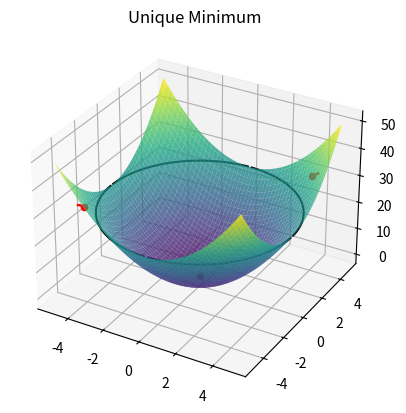
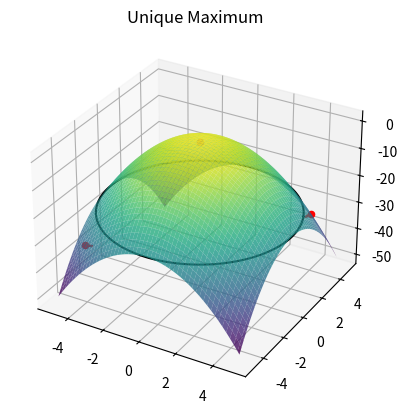
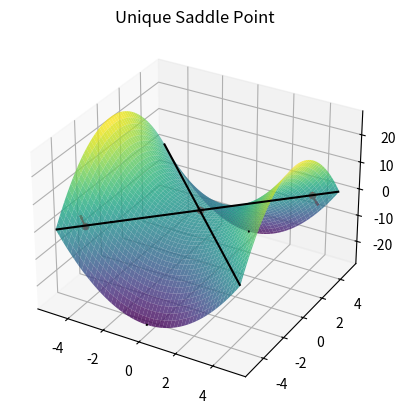

Write the Python code that produced these figures, in order.
"""
Let A be a 2×2 matrix and let the quadratic function f:R2→R,
  f(x) =1/2x^TAx.
  (a)  Give a matrix A such that f has a unique minimum.
  (b)  Give a matrix A such that f has a unique maximum.
  (c)  Give a matrix A such that f has a unique saddle point.
In each case plot the 3d surface, three contour lines and the gradient at three different points.
"""
import numpy as np
import matplotlib.pyplot as plt


# Define the quadratic function and its gradient
def quadratic_function(x, A):
    return 0.5 * x.T @ A @ x


def gradient(x, A):
    return A @ x


# Create a grid of points
x_vals = np.linspace(-5, 5, 100)
y_vals = np.linspace(-5, 5, 100)
x, y = np.meshgrid(x_vals, y_vals)
points = np.vstack([x.ravel(), y.ravel()])

# Plotting for each case
for A_matrix, plot_title in [([[2, 0], [0, 2]], "Unique Minimum"),
                             ([[-2, 0], [0, -2]], "Unique Maximum"),
                             ([[2, 0], [0, -2]], "Unique Saddle Point")]:
    A = np.array(A_matrix)

    # Calculate the function values
    z = np.array([quadratic_function(point, A) for point in points.T])
    z = z.reshape(x.shape)

    # Plot 3D surface
    fig = plt.figure()
    ax = fig.add_subplot(111, projection='3d')
    ax.plot_surface(x, y, z, cmap='viridis', alpha=0.8)
    ax.set_title(plot_title)

    # Plot contour lines
    contour_levels = np.linspace(z.min(), z.max(), 3)
    ax.contour(x, y, z, contour_levels, colors='k', linestyles='solid')

    # Plot gradient at three different points
    for point in [[-4, -4], [0, 0], [4, 4]]:
        grad = gradient(np.array(point), A)
        ax.quiver(point[0], point[1], quadratic_function(np.array(point), A), grad[0], grad[1],
                  quadratic_function(np.array(point), A), color='r', length=1, normalize=True)

        # Highlight the point in red
        ax.scatter(point[0], point[1], quadratic_function(np.array(point), A), color='r', s=20)

plt.show()


